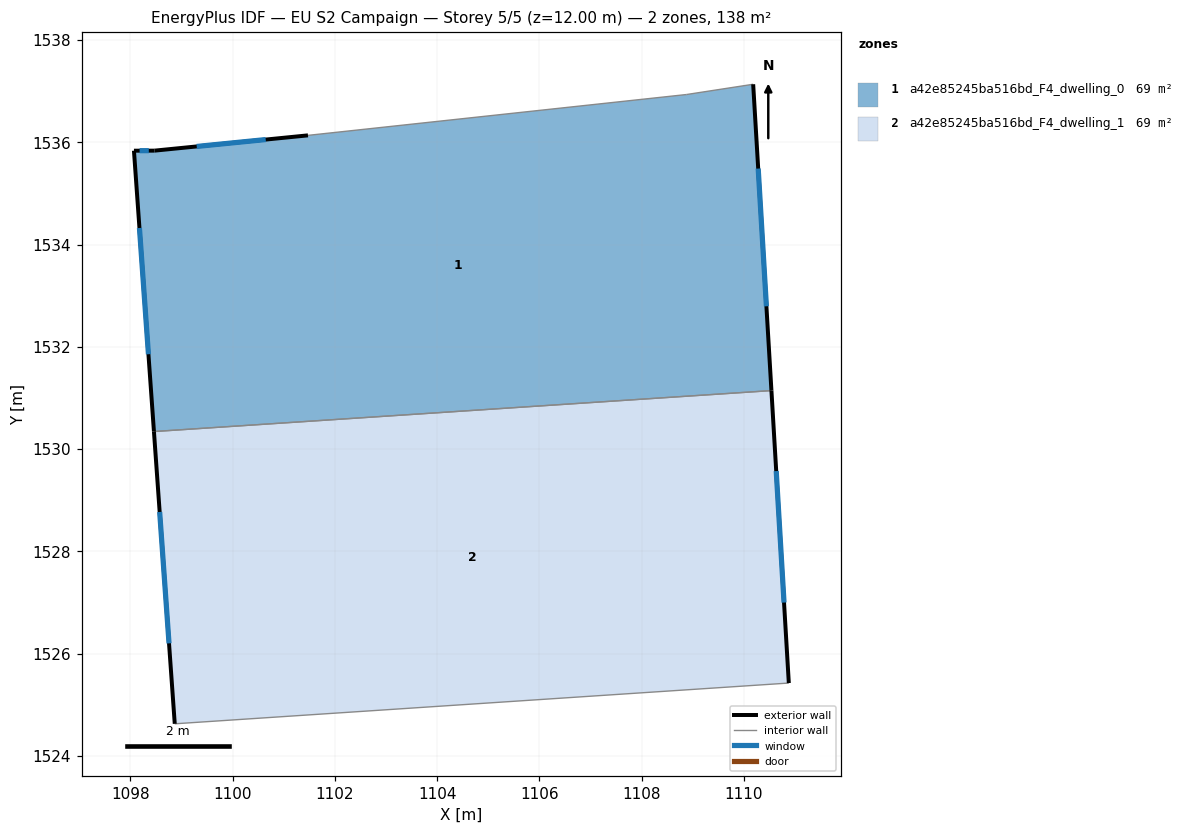
=== STOREY PLAN SPEC (per zone: floor XY polygon, exterior-wall plan segments, windows/doors) ===
zone 1: a42e85245ba516bd_F4_dwelling_0  (69.1 m²)
  floor: (1110.18, 1537.14) (1110.54, 1531.15) (1098.46, 1530.34) (1098.07, 1535.84) (1098.47, 1535.84) (1101.47, 1536.14) (1108.88, 1536.94)
  exterior wall: (1110.54, 1531.15) – (1110.18, 1537.14)  [6.0 m]
    window: (1110.44, 1532.79) – (1110.28, 1535.49)  [3.6 m²]
  exterior wall: (1098.07, 1535.84) – (1098.46, 1530.34)  [5.5 m]
    window: (1098.18, 1534.33) – (1098.35, 1531.86)  [3.3 m²]
  exterior wall: (1098.47, 1535.84) – (1098.07, 1535.84)  [0.4 m]
    window: (1098.36, 1535.84) – (1098.18, 1535.84)  [0.2 m²]
  exterior wall: (1101.47, 1536.14) – (1098.47, 1535.84)  [3.0 m]
    window: (1100.65, 1536.05) – (1099.30, 1535.92)  [1.8 m²]
  interior walls: 3
zone 2: a42e85245ba516bd_F4_dwelling_1  (69.1 m²)
  floor: (1110.54, 1531.15) (1110.88, 1525.43) (1098.87, 1524.63) (1098.46, 1530.34)
  exterior wall: (1110.88, 1525.43) – (1110.54, 1531.15)  [5.7 m]
    window: (1110.78, 1527.00) – (1110.63, 1529.57)  [3.5 m²]
  exterior wall: (1098.46, 1530.34) – (1098.87, 1524.63)  [5.7 m]
    window: (1098.57, 1528.77) – (1098.76, 1526.20)  [3.5 m²]
  interior walls: 2

=== DERIVED (storey summary) ===
Building: EU S2 Campaign
Storey: 5 of 5  (floor level z = 12.00 m)
Storey gross floor area: 138.3 m²
Zones on this storey: 2
  - a42e85245ba516bd_F4_dwelling_0: floor 69.1 m²; exterior wall 14.9 m (44.8 m²); 4 window(s) 9.1 m²; WWR 20.2%
  - a42e85245ba516bd_F4_dwelling_1: floor 69.1 m²; exterior wall 11.5 m (34.4 m²); 2 window(s) 6.9 m²; WWR 20.2%
Zone adjacency (shared interzone walls):
  - a42e85245ba516bd_F4_dwelling_0 ↔ a42e85245ba516bd_F4_dwelling_1